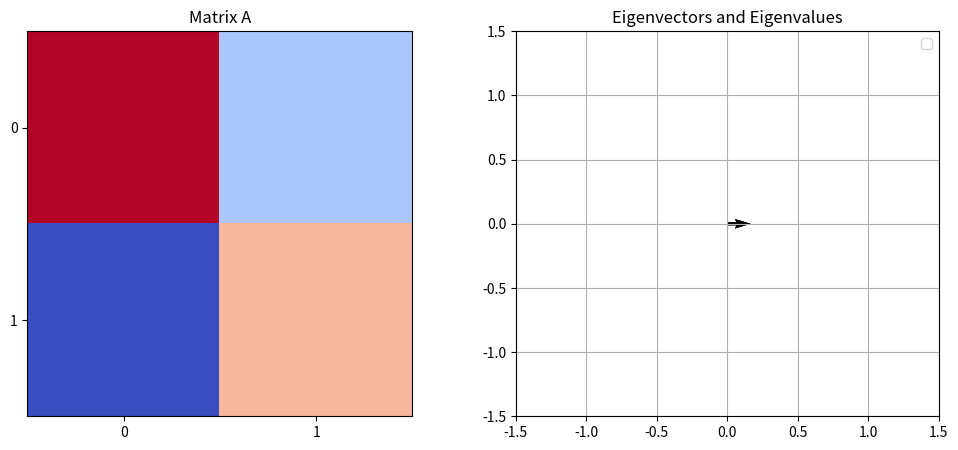

Here is the Python script that generated this plot:
import numpy as np
import matplotlib.pyplot as plt
# Function to perform spectral decomposition
def spectral_decomposition(A):
    # Perform eigendecomposition
    eigenvalues, eigenvectors = np.linalg.eig(A)
    # Reconstruct the matrix from the eigenvalues and eigenvectors
    Lambda = np.diag(eigenvalues) # Diagonal matrix of eigenvalues
    Q = eigenvectors # Matrix of eigenvectors
    # Verify that A = Q * Lambda * Q^-1
    A_reconstructed = Q @ Lambda @ np.linalg.inv(Q)
    return eigenvalues, eigenvectors, A_reconstructed
# Example matrix
A = np.array([[4, 2],
    [1, 3]])
# Perform spectral decomposition
eigenvalues, eigenvectors, A_reconstructed = spectral_decomposition(A)
# Print results
print("Eigenvalues:")
print(eigenvalues)
print("\nEigenvectors:")
print(eigenvectors)
print("\nReconstructed Matrix (A):")
print(A_reconstructed)
# Visualize the matrix, eigenvalues, and eigenvectors
def visualize_spectral_decomposition(A, eigenvalues, eigenvectors):
    fig, ax = plt.subplots(1, 2, figsize=(12, 5))

    # Visualize the matrix A
    ax[0].imshow(A, cmap='coolwarm', interpolation='nearest')
    ax[0].set_title('Matrix A')
    ax[0].set_xticks(range(A.shape[0]))
    ax[0].set_yticks(range(A.shape[1]))
    # Visualize eigenvectors and eigenvalues
    ax[1].quiver(0, 0, eigenvectors[0, 0], eigenvectors[1, 0], angles='xy')
    ax[1].quiver(0, 0, eigenvectors[0, 1], eigenvectors[1, 1], angles='xy')
    ax[1].set_xlim([-1.5, 1.5])
    ax[1].set_ylim([-1.5, 1.5])
    ax[1].grid(True)
    ax[1].set_title('Eigenvectors and Eigenvalues')
    ax[1].legend()
    plt.show()
# Visualize the spectral decomposition results
visualize_spectral_decomposition(A, eigenvalues, eigenvectors)



"""
Given the following vector [[4, 1, 2, 3], [1, 4, 3, 2], [2, 3, 4, 1], [3, 2, 1, 4]]. compute its eigenvalues and eigenvectors using Python. Additionally, verify that the computed eigenvectors are indeed correct.
Display the eigenvectors, the eigenvalues and  the verification results.
Your output should have headers as follows
Eigenvalues:
Eigenvectors:
Verification Results:
"""

import numpy as np
# function to perform spectral decomposition
def spectral_decomposition(A):
    # Perform eigendecomposition
    eigenvalues, eigenvectors = np.linalg.eig(A)
    # Reconstruct the matrix from the eigenvalues and eigenvectors
    Lambda = np.diag(eigenvalues)  # Diagonal matrix of eigenvalues
    Q = eigenvectors  # Matrix of eigenvectors
    # Verify that A = Q * Lambda * Q^-1
    A_reconstructed = Q @ Lambda @ np.linalg.inv(Q)
    return eigenvalues, eigenvectors, A_reconstructed
# Example matrix
A = np.array([[4, 1, 2, 3],
              [1, 4, 3, 2],
              [2, 3, 4, 1],
              [3, 2, 1, 4]])
# Perform spectral decomposition
eigenvalues, eigenvectors, A_reconstructed = spectral_decomposition(A)
# Print results
print("Eigenvalues:")
print(eigenvalues)
print("\nEigenvectors:")
print(eigenvectors)
#verification of the results
# Verify that A @ v = lambda * v for each eigenpair
verification = []
for i in range(len(eigenvalues)):
    v = eigenvectors[:, i]
    Av = A @ v
    lv = eigenvalues[i] * v
    # Use np.allclose to check if Av and lv are approximately equal
    verification.append(np.allclose(Av, lv))

print("\nVerification Results:")
print(verification)

